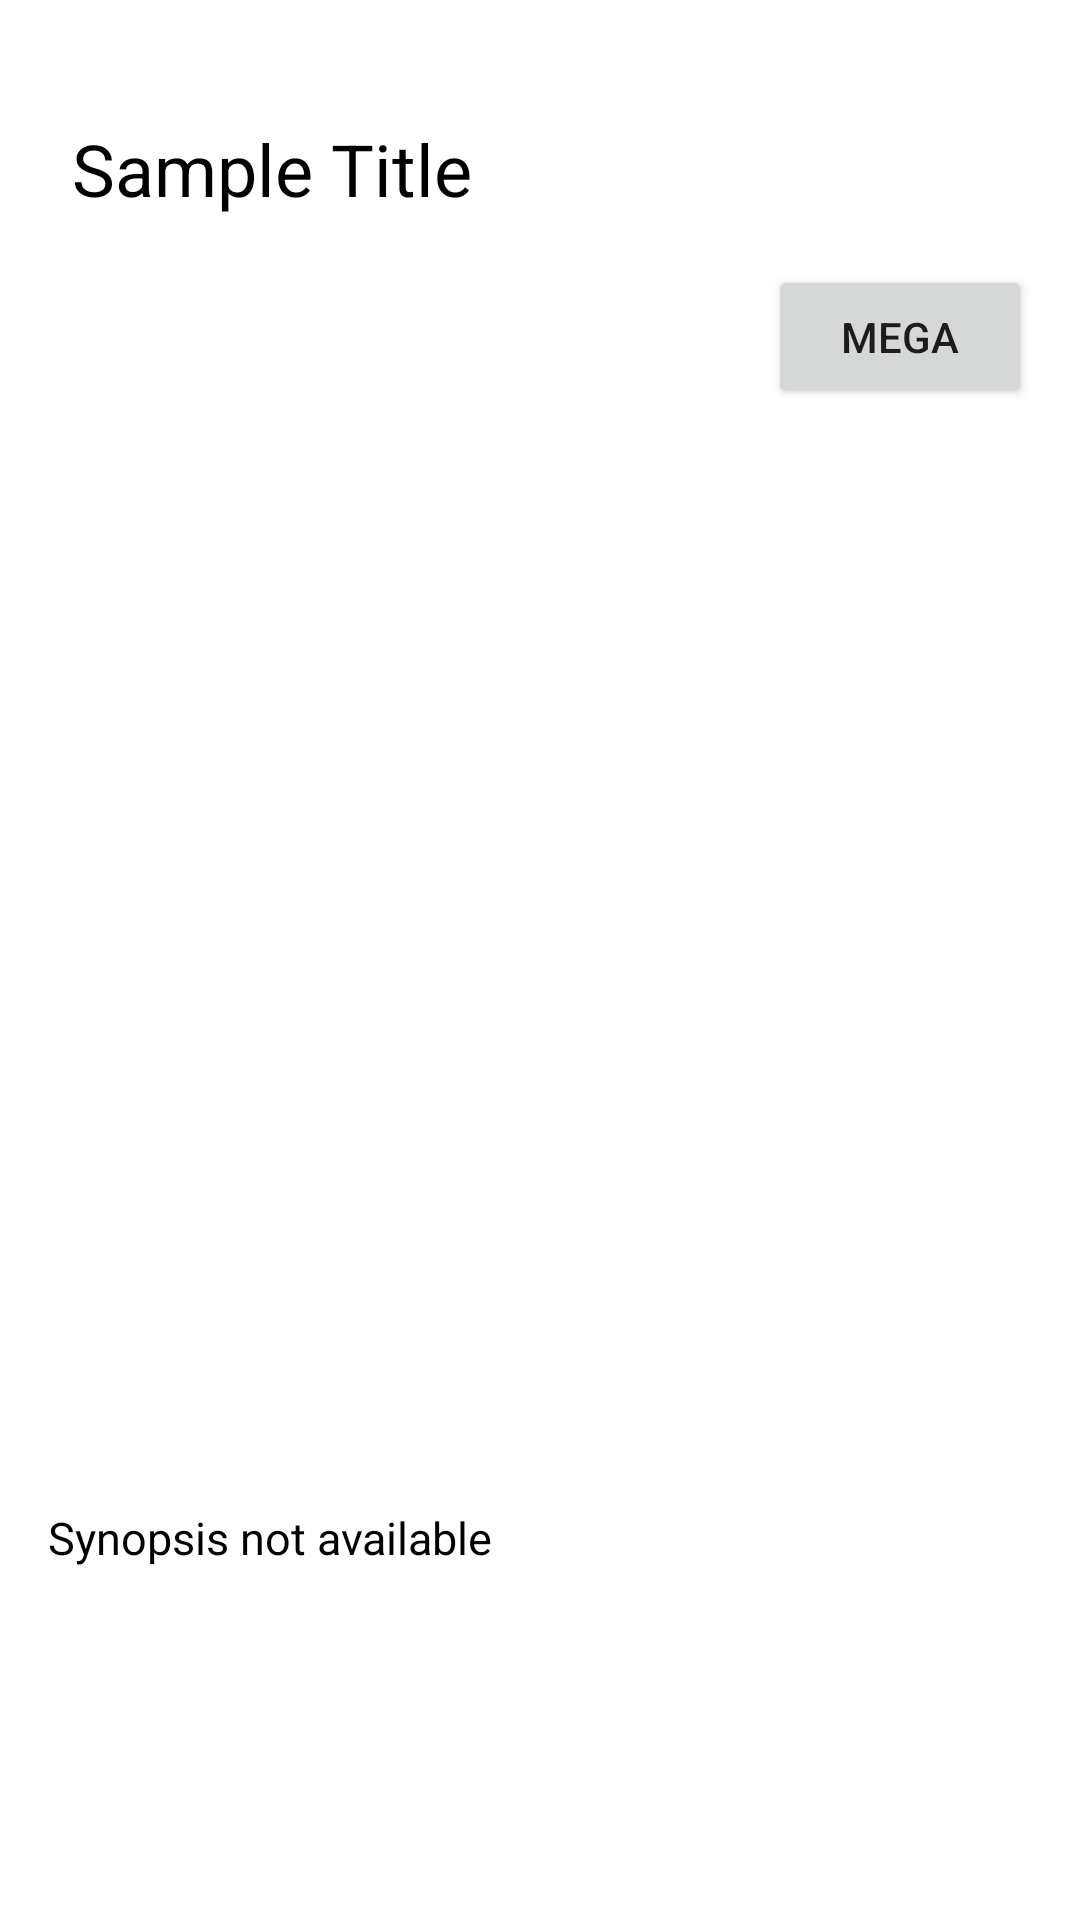

The Android layout XML behind this screen, and the referenced resources:
<!-- AndroidManifest.xml: application theme Theme.MoonReaderDatabase -->
<!-- res/layout/fragment_detail.xml -->
<?xml version="1.0" encoding="utf-8"?>
<ScrollView xmlns:android="http://schemas.android.com/apk/res/android"
    xmlns:app="http://schemas.android.com/apk/res-auto"
    xmlns:tools="http://schemas.android.com/tools"
    android:layout_width="match_parent"
    android:layout_height="match_parent"
    android:paddingStart="16dp"
    android:paddingEnd="16dp"

    tools:context=".fragments.detail.DetailFragment">

    <androidx.constraintlayout.widget.ConstraintLayout
        android:layout_width="fill_parent"
        android:layout_height="wrap_content"
        android:paddingBottom="48dp">

        <TextView
            android:id="@+id/detail_title"
            android:layout_width="match_parent"
            android:layout_height="wrap_content"
            android:layout_marginTop="32dp"
            android:padding="8dp"
            android:textSize="24sp"
            android:text="@string/detail_frag_title"
            android:textColor="@color/black"
            app:layout_constraintEnd_toEndOf="parent"
            app:layout_constraintStart_toStartOf="parent"
            app:layout_constraintTop_toTopOf="parent" />

        <Button
            android:id="@+id/detail_button"
            android:layout_width="wrap_content"
            android:layout_height="wrap_content"
            android:layout_marginTop="8dp"
            android:text="@string/detail_frag_download"
            app:layout_constraintEnd_toEndOf="parent"
            app:layout_constraintTop_toBottomOf="@+id/detail_title" />

        <ImageView
            android:id="@+id/detail_cover"
            android:layout_width="wrap_content"
            android:layout_height="wrap_content"
            android:layout_marginTop="8dp"
            android:scaleType="fitEnd"
            android:contentDescription="@string/detail_frag_image_description"
            android:minWidth="250dp"
            android:minHeight="350dp"
            app:layout_constraintEnd_toEndOf="parent"
            app:layout_constraintHorizontal_bias="0.5"
            app:layout_constraintStart_toStartOf="parent"
            app:layout_constraintTop_toBottomOf="@+id/detail_button" />

        <TextView
            android:id="@+id/detail_synopsis"
            android:textSize="15sp"
            android:layout_width="match_parent"
            android:layout_height="wrap_content"
            android:layout_marginTop="8dp"
            android:text="@string/placeholder_plot"
            android:textColor="@color/black"
            app:layout_constraintTop_toBottomOf="@id/detail_cover" />



    </androidx.constraintlayout.widget.ConstraintLayout>
</ScrollView>
<!-- resources referenced by this layout -->
<resources>
  <string name="detail_frag_download">MEGA</string>
  <string name="detail_frag_image_description">Book Cover</string>
  <string name="detail_frag_title">Sample Title</string>
  <string name="placeholder_plot">Synopsis not available</string>
  <style name="Theme.MoonReaderDatabase" parent="Theme.MaterialComponents.DayNight.DarkActionBar">
          
          <item name="colorPrimary">@color/purple_500</item>
          <item name="colorPrimaryVariant">@color/purple_700</item>
          <item name="colorOnPrimary">@color/white</item>
          
          <item name="colorSecondary">@color/teal_200</item>
          <item name="colorSecondaryVariant">@color/teal_700</item>
          <item name="colorOnSecondary">@color/black</item>
          
          <item name="android:statusBarColor">?attr/colorPrimaryVariant</item>
          
      </style>
  <!-- not gathered from this repository: default colours our renderer supplied (Android Studio template values) -->
  <color name="purple_500">#FF6200EE</color>
  <color name="purple_700">#FF3700B3</color>
  <color name="teal_200">#FF03DAC5</color>
  <color name="teal_700">#FF018786</color>
  <color name="black">#FF000000</color>
  <color name="white">#FFFFFFFF</color>
</resources>
